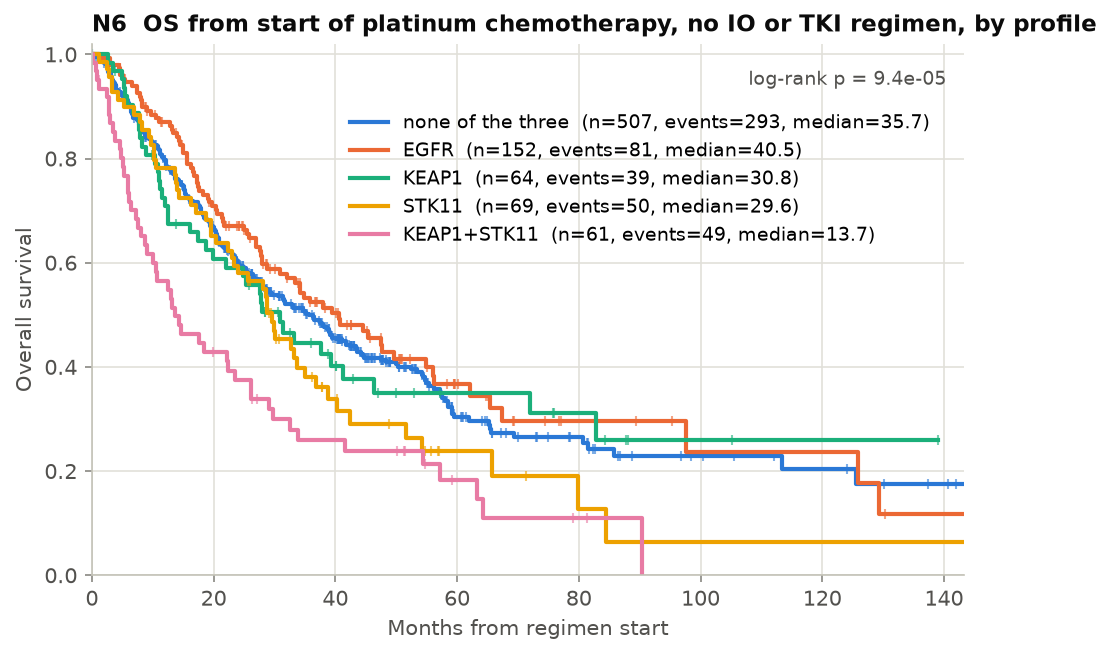

Source data for this figure (header and first rows):
group, n, events, median_months, surv_1y, surv_2y, surv_5y, p_logrank, treatment
none of the three, 507, 293, 35.7, 0.797, 0.598, 0.304, 9.383794703315132e-05, platinum chemotherapy, no IO or TKI
EGFR, 152, 81, 40.5, 0.87, 0.671, 0.366, 9.383794703315132e-05, platinum chemotherapy, no IO or TKI
KEAP1, 64, 39, 30.8, 0.708, 0.591, 0.35, 9.383794703315132e-05, platinum chemotherapy, no IO or TKI
STK11, 69, 50, 29.6, 0.783, 0.594, 0.238, 9.383794703315132e-05, platinum chemotherapy, no IO or TKI
KEAP1+STK11, 61, 49, 13.7, 0.565, 0.375, 0.182, 9.383794703315132e-05, platinum chemotherapy, no IO or TKI
